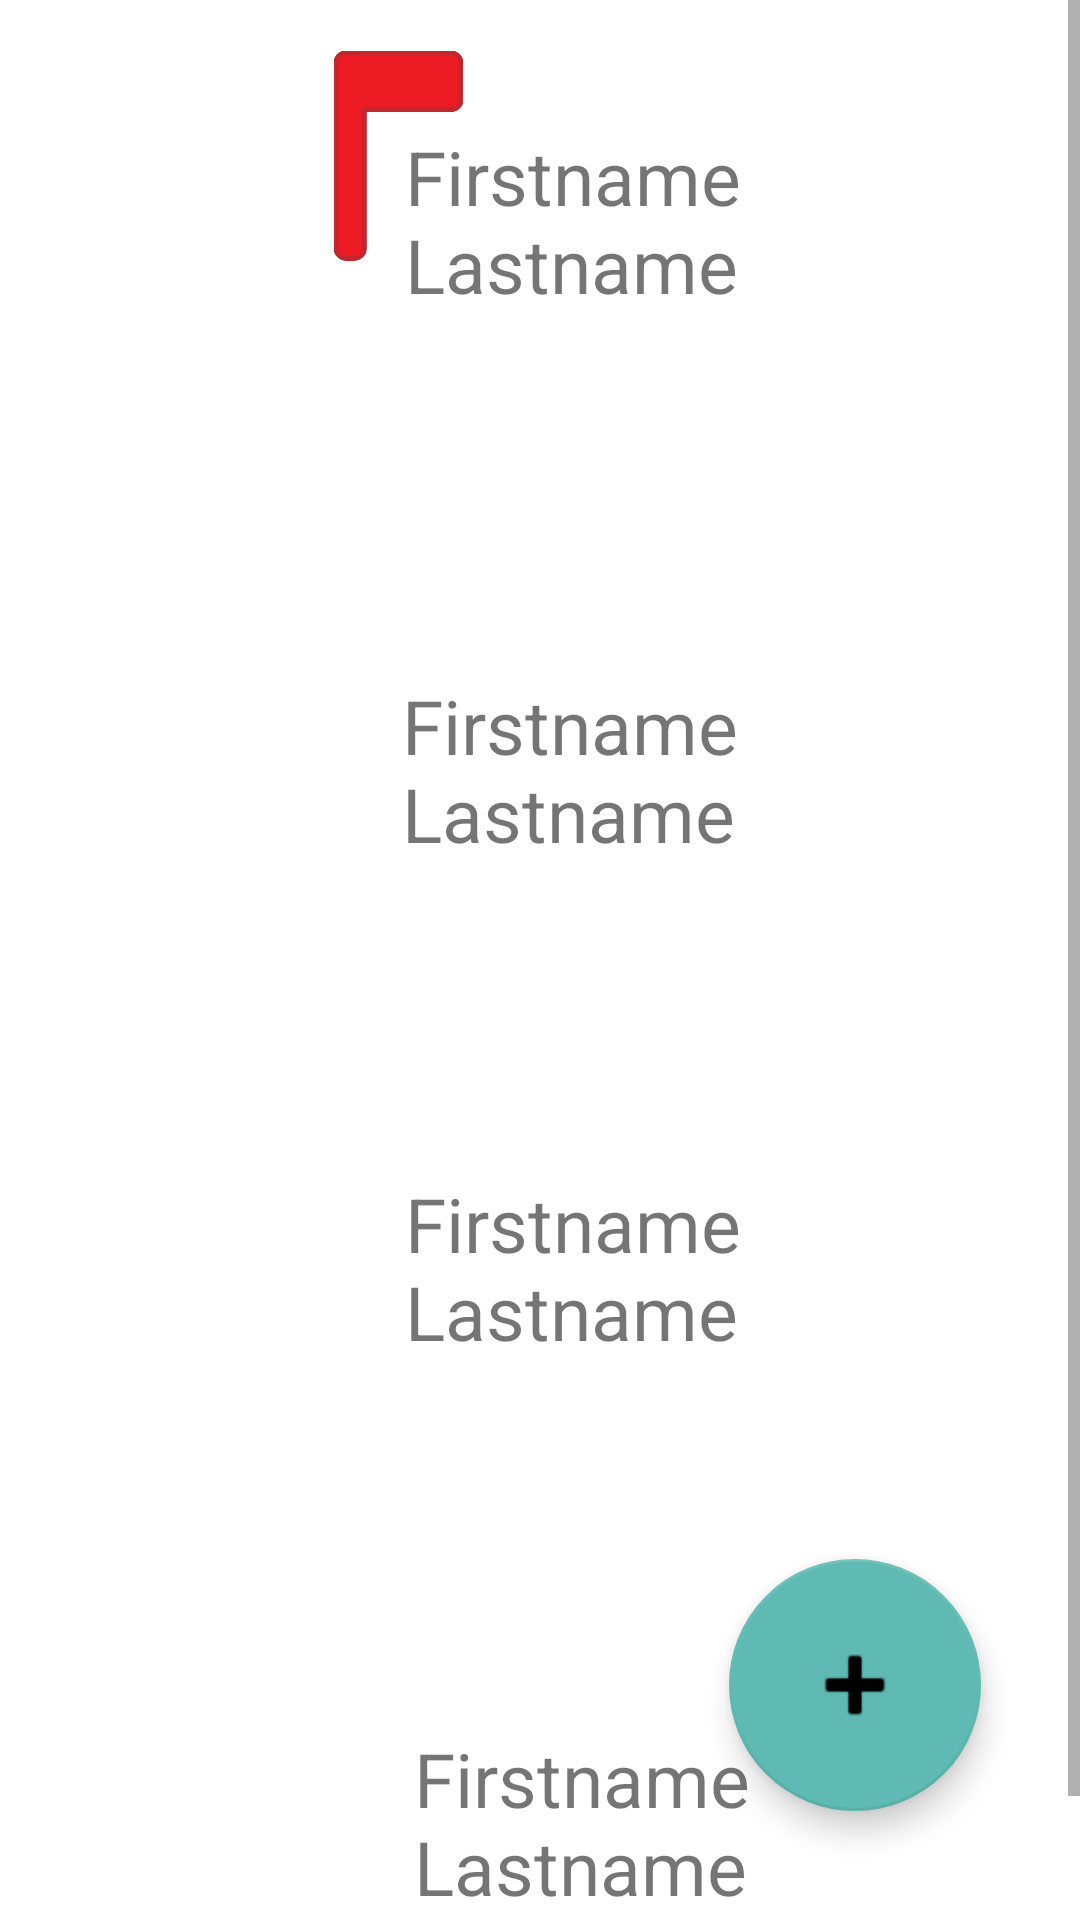

This screen was rendered from an Android layout file. Write that file and the resources it references.
<!-- AndroidManifest.xml: application theme Theme.ChatApp -->
<!-- res/layout/activity_main.xml -->
<?xml version="1.0" encoding="utf-8"?>
<androidx.constraintlayout.widget.ConstraintLayout xmlns:android="http://schemas.android.com/apk/res/android"
    xmlns:app="http://schemas.android.com/apk/res-auto"
    xmlns:tools="http://schemas.android.com/tools"
    android:layout_width="match_parent"
    android:layout_height="match_parent"
    tools:context="com.example.chatapp.MainActivity">

    <ScrollView
        android:layout_width="fill_parent"
        android:layout_height="fill_parent"
        app:layout_constraintBottom_toBottomOf="parent"
        app:layout_constraintEnd_toEndOf="parent"
        app:layout_constraintHorizontal_bias="0.0"
        app:layout_constraintStart_toStartOf="parent"
        app:layout_constraintTop_toTopOf="parent"
        app:layout_constraintVertical_bias="0.0">

        <RelativeLayout
            android:layout_width="match_parent"
            android:layout_height="wrap_content">

            <FrameLayout
                android:layout_width="match_parent"
                android:layout_height="wrap_content">


                <ImageView
                    android:id="@+id/imageFlag"
                    android:layout_width="539dp"
                    android:layout_height="175dp"
                    android:layout_alignParentStart="true"
                    android:layout_alignParentTop="true"
                    android:layout_marginStart="-137dp"
                    android:layout_marginTop="-36dp"
                    android:clickable="true"
                    android:focusable="true"
                    android:onClick="openMessenger"
                    android:scaleX="0.4"
                    android:scaleY="0.4"
                    app:srcCompat="@drawable/ic_flag" />

                <ImageView
                    android:id="@+id/imageView1"
                    android:layout_width="100dp"
                    android:layout_height="100dp"

                    android:layout_marginStart="29dp"
                    android:layout_marginTop="50dp"
                    android:clickable="true"
                    android:focusable="true"
                    android:onClick="openMessenger"
                    app:layout_constraintStart_toStartOf="parent"
                    app:layout_constraintTop_toTopOf="parent"
                    app:srcCompat="@drawable/circle" />

            </FrameLayout>


            <ImageView
                android:id="@+id/imageView2"
                android:layout_width="100dp"
                android:layout_height="100dp"
                android:layout_alignParentStart="true"
                android:layout_alignParentTop="true"
                android:layout_marginStart="30dp"
                android:layout_marginTop="582dp"
                android:clickable="true"
                android:focusable="true"
                android:onClick="openMessenger"
                app:layout_constraintStart_toStartOf="parent"
                app:layout_constraintTop_toTopOf="parent"
                app:srcCompat="@drawable/circle" />

            <ImageView
                android:id="@+id/imageView3"
                android:layout_width="100dp"
                android:layout_height="100dp"
                android:layout_alignParentStart="true"
                android:layout_alignParentTop="true"
                android:layout_marginStart="29dp"
                android:layout_marginTop="398dp"
                android:clickable="true"
                android:focusable="true"
                android:onClick="openMessenger"
                app:layout_constraintStart_toStartOf="parent"
                app:layout_constraintTop_toTopOf="parent"
                app:srcCompat="@drawable/circle" />

            <ImageView
                android:id="@+id/imageView4"
                android:layout_width="100dp"
                android:layout_height="100dp"
                android:layout_alignParentStart="true"
                android:layout_alignParentTop="true"
                android:layout_marginStart="29dp"
                android:layout_marginTop="233dp"
                android:clickable="true"
                android:focusable="true"
                android:onClick="openMessenger"
                app:layout_constraintStart_toStartOf="parent"
                app:layout_constraintTop_toTopOf="parent"
                app:srcCompat="@drawable/circle" />

            <TextView
                android:id="@+id/textView1"
                android:layout_width="240dp"
                android:layout_height="105dp"
                android:layout_alignParentStart="true"
                android:layout_alignParentTop="true"
                android:layout_marginStart="135dp"
                android:layout_marginTop="42dp"
                android:clickable="true"
                android:focusable="true"
                android:onClick="openMessenger"
                android:text="Firstname Lastname"
                android:textSize="25dp" />

            <TextView
                android:id="@+id/textView2"
                android:layout_width="240dp"
                android:layout_height="108dp"
                android:layout_alignParentStart="true"
                android:layout_alignParentTop="true"
                android:layout_marginStart="134dp"
                android:layout_marginTop="225dp"
                android:text="Firstname Lastname"
                android:textSize="25dp" />

            <TextView
                android:id="@+id/textView3"
                android:layout_width="240dp"
                android:layout_height="108dp"
                android:layout_alignParentStart="true"
                android:layout_alignParentTop="true"
                android:layout_marginStart="135dp"
                android:layout_marginTop="391dp"
                android:text="Firstname Lastname"
                android:textSize="25dp" />

            <TextView
                android:id="@+id/textView4"
                android:layout_width="240dp"
                android:layout_height="108dp"
                android:layout_alignParentStart="true"
                android:layout_alignParentTop="true"
                android:layout_marginStart="138dp"
                android:layout_marginTop="576dp"
                android:text="Firstname Lastname"
                android:textSize="25dp" />




        </RelativeLayout>
    </ScrollView>

    <com.google.android.material.floatingactionbutton.FloatingActionButton
        android:id="@+id/floatingActionButton"
        android:layout_width="wrap_content"
        android:layout_height="wrap_content"
        android:clickable="true"
        android:scaleX="1.5"
        android:scaleY="1.5"
        app:layout_constraintBottom_toBottomOf="parent"
        app:layout_constraintEnd_toEndOf="parent"
        app:layout_constraintHorizontal_bias="0.845"
        app:layout_constraintStart_toStartOf="parent"
        app:layout_constraintTop_toTopOf="parent"
        app:layout_constraintVertical_bias="0.914"
        app:srcCompat="@android:drawable/ic_input_add"
        android:focusable="true" />

</androidx.constraintlayout.widget.ConstraintLayout>
<!-- resources referenced by this layout -->
<resources>
  <!-- drawable ic_flag (drawable) -->
  <vector android:height="323.5362dp" android:viewportHeight="1785.03"
      android:viewportWidth="1103.45" android:width="200dp" xmlns:android="http://schemas.android.com/apk/res/android">
      <path android:fillColor="#ed1c24"
          android:pathData="M1083.45,103.81a82.2,82.2 0,0 0,-82.2 -82.2L195.73,21.61A82.64,82.64 0,0 0,179.5 20.03L102.2,20.03A82.2,82.2 0,0 0,20 102.2L20,1682.83a82.2,82.2 0,0 0,82.2 82.2h77.3a82.2,82.2 0,0 0,82.19 -82.2v-1181h739.56a82.2,82.2 0,0 0,82.2 -82.2Z"
          android:strokeColor="#c1272d" android:strokeWidth="40"/>
  </vector>
  <style name="Theme.ChatApp" parent="Theme.MaterialComponents.DayNight.DarkActionBar">
          
          <item name="colorPrimary">@color/teal_2</item>
          <item name="colorPrimaryVariant">@color/teal_100</item>
          <item name="colorOnPrimary">@color/white</item>
          
          <item name="colorSecondary">@color/teal_200</item>
          <item name="colorSecondaryVariant">@color/teal_700</item>
          <item name="colorOnSecondary">@color/black</item>
          
          <item name="android:statusBarColor" tools:targetApi="l">?attr/colorPrimaryVariant</item>
          
      </style>
  <color name="teal_2">#009688</color>
  <color name="teal_100">#006359</color>
  <color name="white">#FFFFFFFF</color>
  <color name="teal_200">#5EBAB2</color>
  <color name="teal_700">#005958</color>
  <color name="black">#FF000000</color>
</resources>
